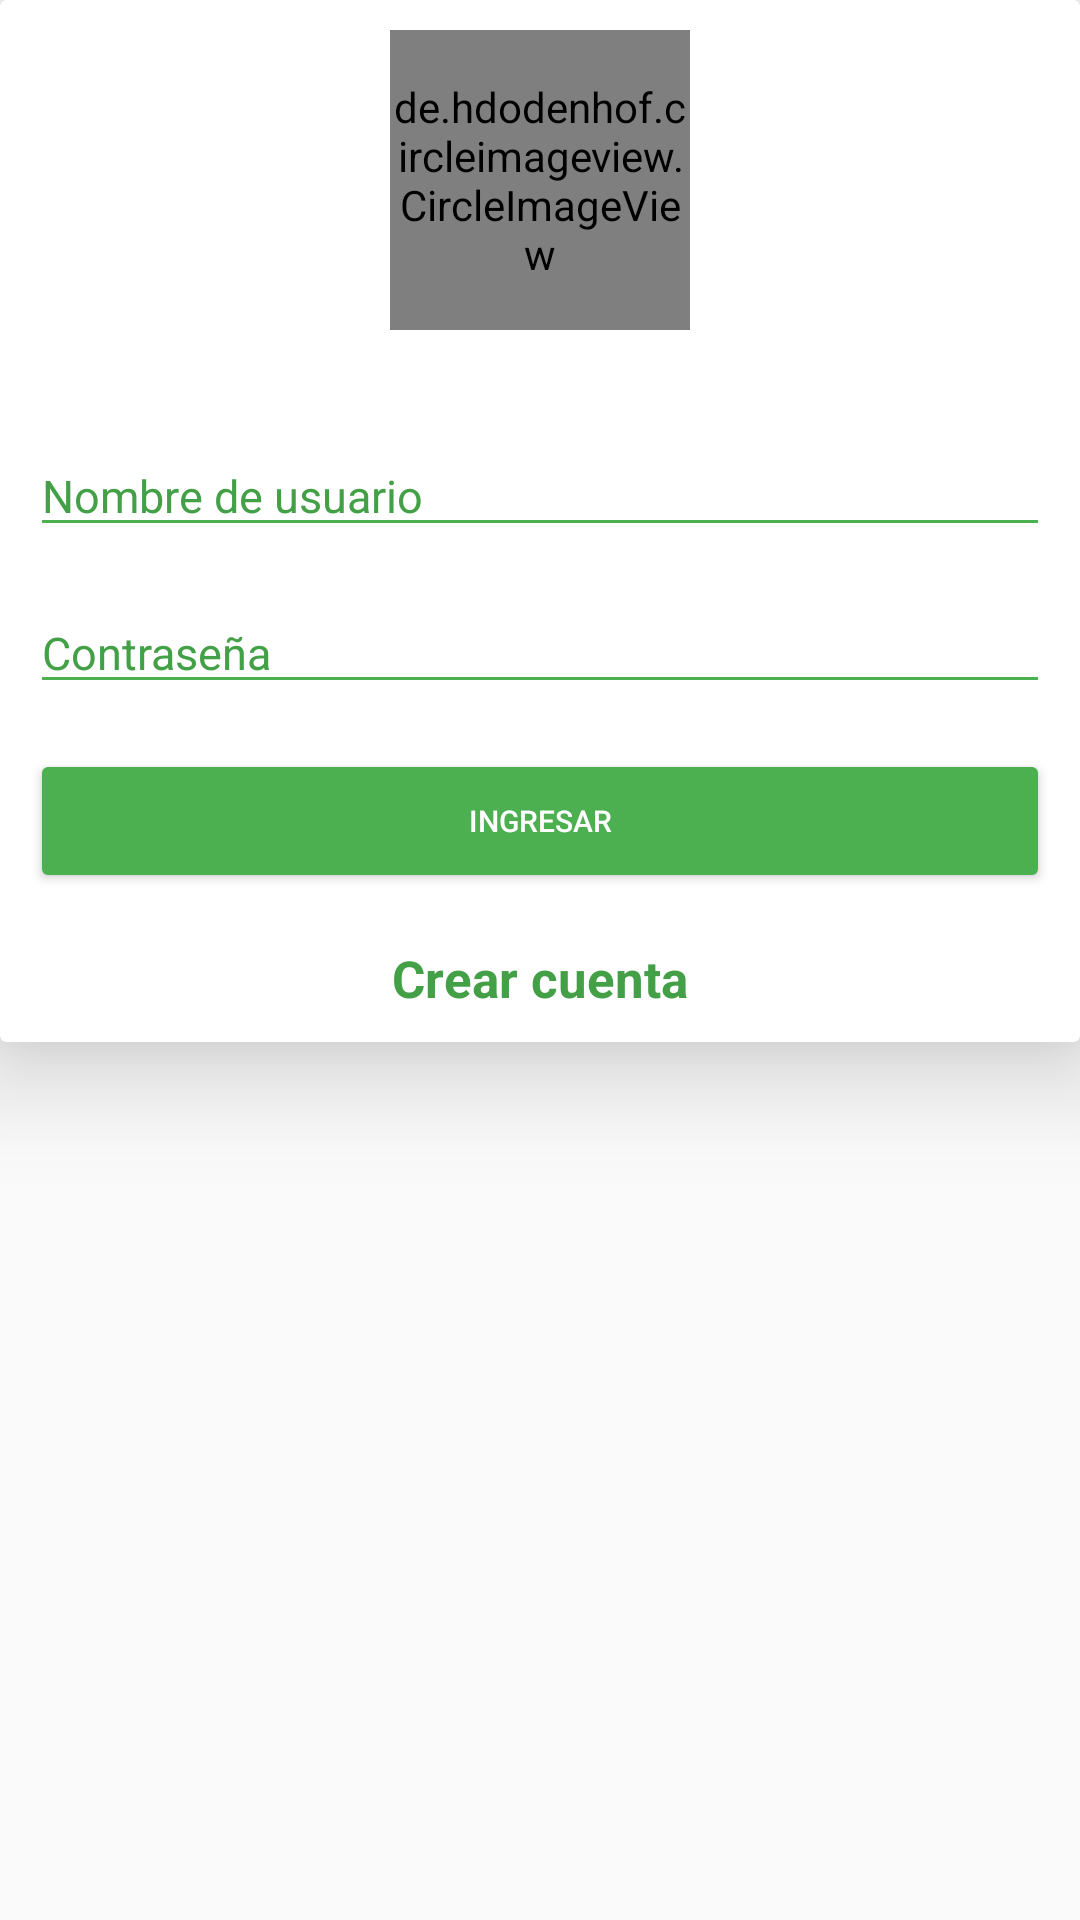

Android layout source for this screen:
<!-- AndroidManifest.xml: application theme AppTheme -->
<!-- res/layout/login_activity.xml -->
<?xml version="1.0" encoding="utf-8"?>
<ScrollView
    xmlns:android="http://schemas.android.com/apk/res/android"
    xmlns:app="http://schemas.android.com/apk/res-auto"
    android:orientation="vertical"
    xmlns:tools="http://schemas.android.com/tools"
    android:layout_width="match_parent"
    android:layout_height="match_parent"
    android:background="@drawable/gradient"
    tools:context="com.example.estebanjojoa.bottonnavigation.LoginActivityActivity">

    <include layout="@layout/login"></include>

</ScrollView>
<!-- res/layout/login.xml (included above) -->
<?xml version="1.0" encoding="utf-8"?>
<android.support.v7.widget.CardView xmlns:android="http://schemas.android.com/apk/res/android"
    android:layout_width="match_parent"
    android:layout_height="470dp"
    xmlns:app="http://schemas.android.com/apk/res-auto"
    android:backgroundTint="@android:color/white"
    app:cardElevation="20dp"
    >

    <LinearLayout
        android:layout_width="match_parent"
        android:layout_height="wrap_content"
        android:orientation="vertical"
        android:layout_gravity="center"
        android:layout_margin="10dp"
        >

        <de.hdodenhof.circleimageview.CircleImageView
            xmlns:app="http://schemas.android.com/apk/res-auto"
            android:id="@+id/profile_image"
            android:layout_width="100dp"
            android:layout_height="100dp"
            android:src="@drawable/icon"
            app:civ_border_width="3dp"
            app:civ_border_color="@color/colorPrimaryDark"
            android:layout_gravity="center"
            android:layout_marginBottom="20dp"/>

        <EditText
            android:id="@+id/id_et_usuario"
            android:layout_width="match_parent"
            android:layout_height="wrap_content"
            android:layout_marginTop="15dp"
            android:hint="@string/title_nombre_usuraio"
            android:theme="@style/EditTextWhite" />

        <EditText
            android:id="@+id/id_et_contraseña"
            android:layout_width="match_parent"
            android:layout_height="wrap_content"
            android:layout_marginTop="15dp"
            android:hint="@string/title_contraseña"
            android:theme="@style/EditTextWhite" />

        <LinearLayout
            android:layout_width="match_parent"
            android:layout_height="wrap_content"
            android:orientation="horizontal"
            android:layout_gravity="center"
            android:layout_marginTop="15dp">


            <Button
                android:layout_width="match_parent"
                android:layout_height="wrap_content"
                android:onClick="OnClickButon"
                android:text="@string/title_boton_ingresar"
                android:theme="@style/RaisedButtonDark" />
        </LinearLayout>
<LinearLayout
    android:layout_width="wrap_content"
    android:layout_height="wrap_content"
    android:orientation="horizontal"
    android:layout_gravity="center_horizontal">

    <TextView
        android:layout_width="wrap_content"
        android:layout_height="wrap_content"
        android:layout_marginTop="17dp"
        android:onClick="crear_cuenta"
        android:text="@string/title_crear_cuenta"
        android:textColor="@color/colorPrimary"
        android:textSize="17sp"
        android:textStyle="bold" />
</LinearLayout>
    </LinearLayout>

</android.support.v7.widget.CardView>
<!-- resources referenced by this layout -->
<resources>
  <color name="colorPrimary">#43A047</color>
  <color name="colorPrimaryDark">#4CAF50</color>
  <!-- drawable icon: png bitmap (drawable-hdpi, 20742 bytes) -->
  <string name="title_boton_ingresar">Ingresar</string>
  <string name="title_crear_cuenta">Crear cuenta</string>
  <string name="title_nombre_usuraio">Nombre de usuario</string>
  <style name="EditTextWhite">
          <item name="android:textSize">15dp</item>
          <item name="android:textColorHint">@color/colorPrimary</item>
          <item name="colorAccent">@color/colorPrimary</item>
          <item name="colorControlNormal">@color/colorPrimaryDark</item>
          <item name="colorControlActivated">@color/colorPrimaryDark</item>
      </style>
  <style name="RaisedButtonDark">
          <item name="android:textSize">10dp</item>
          <item name="colorButtonNormal">@color/colorPrimaryDark</item>
          <item name="colorControlHighlight">@color/colorPrimary</item>
          <item name="android:textColor">@android:color/white</item>
      </style>
  <style name="AppTheme" parent="Theme.AppCompat.Light.DarkActionBar">
          
          <item name="colorPrimary">@color/colorPrimaryDark</item>
          <item name="colorPrimaryDark">@color/colorPrimary</item>
          <item name="colorAccent">@color/colorAccent</item>
      </style>
  <color name="colorAccent">#FAFAFA</color>
</resources>
